Run: headless pygame with SDL's dummy video driver; simulated clock (each Clock.tick advances the game by its frame time, no real sleeping); random seed 0; keys injected as events and as key.get_pressed() state; no mouse input.
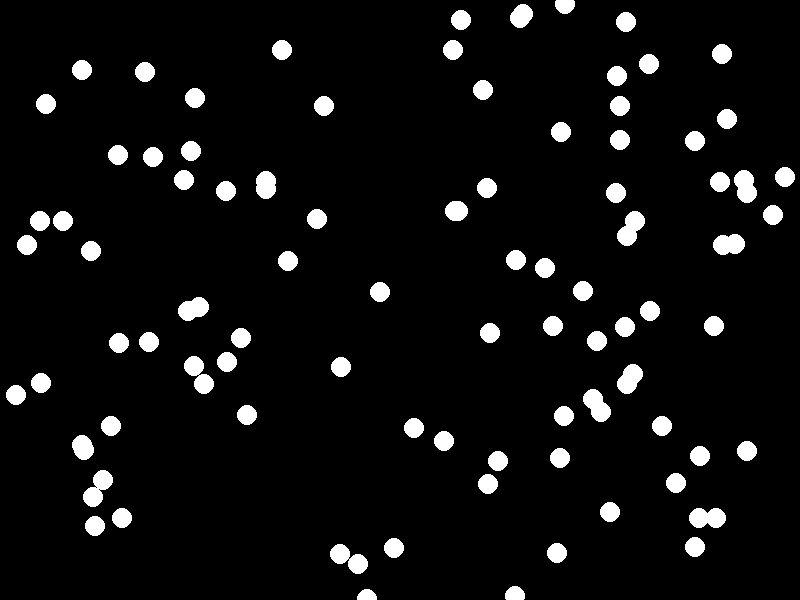
Frame 1 of 4 · flips 1–60 · no input
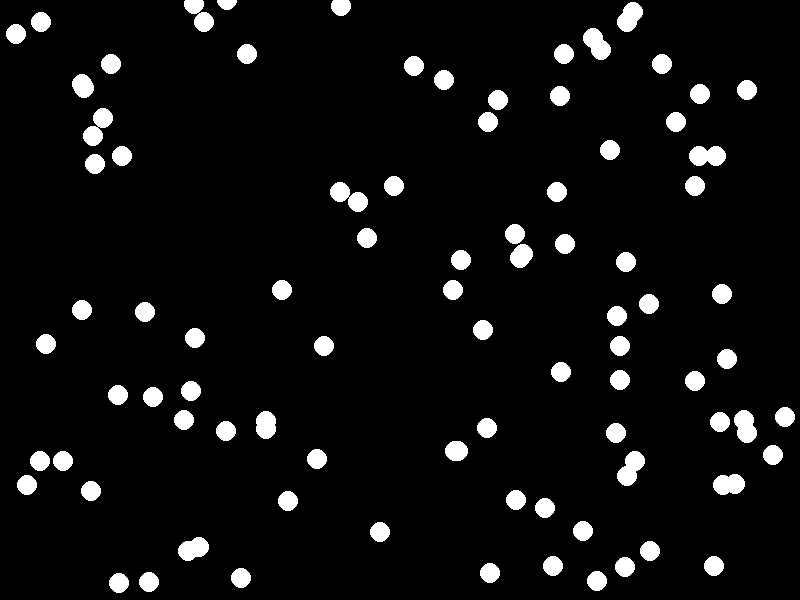
Frame 2 of 4 · flips 61–180 · tapped SPACE, RETURN · held RIGHT (→), D
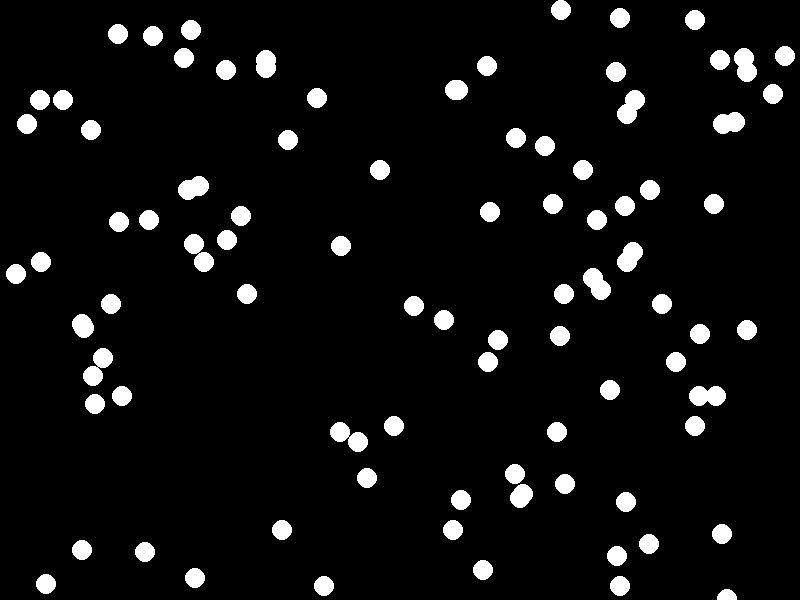
Frame 3 of 4 · flips 181–300 · held DOWN (↓), S
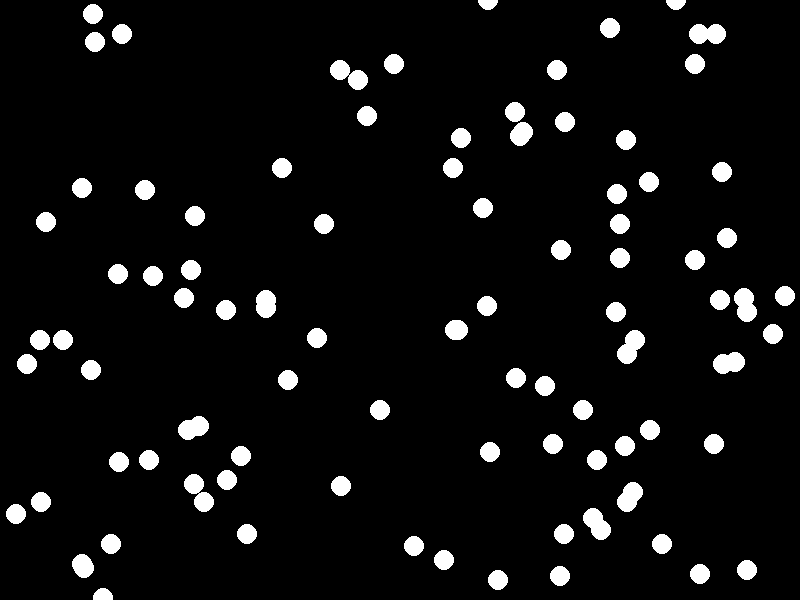
Frame 4 of 4 · flips 301–420 · held LEFT (←), A, UP (↑), W

The pygame program that drew these frames:

import pygame
import random
pygame.init()

WIDTH, HEIGHT = 800, 600
screen = pygame.display.set_mode((WIDTH, HEIGHT))
clock = pygame.time.Clock()

stars = []

for i in range(100):
    x = random.randint(0,WIDTH)
    y = random.randint(0,HEIGHT)
    stars.append([x,y])

running = True
while running:
    clock.tick(60)
    for event in pygame.event.get():
        if event.type == pygame.QUIT:
            running = False

    screen.fill((0,0,0))
    for star in stars:
        pygame.draw.circle(screen, (255,255,255), (star[0], star[1]), 10)
        star[1] += 2
        if  star[1] > HEIGHT:
            star[1] = 0
    pygame.display.flip()
    clock.tick(60)
pygame.quit()
